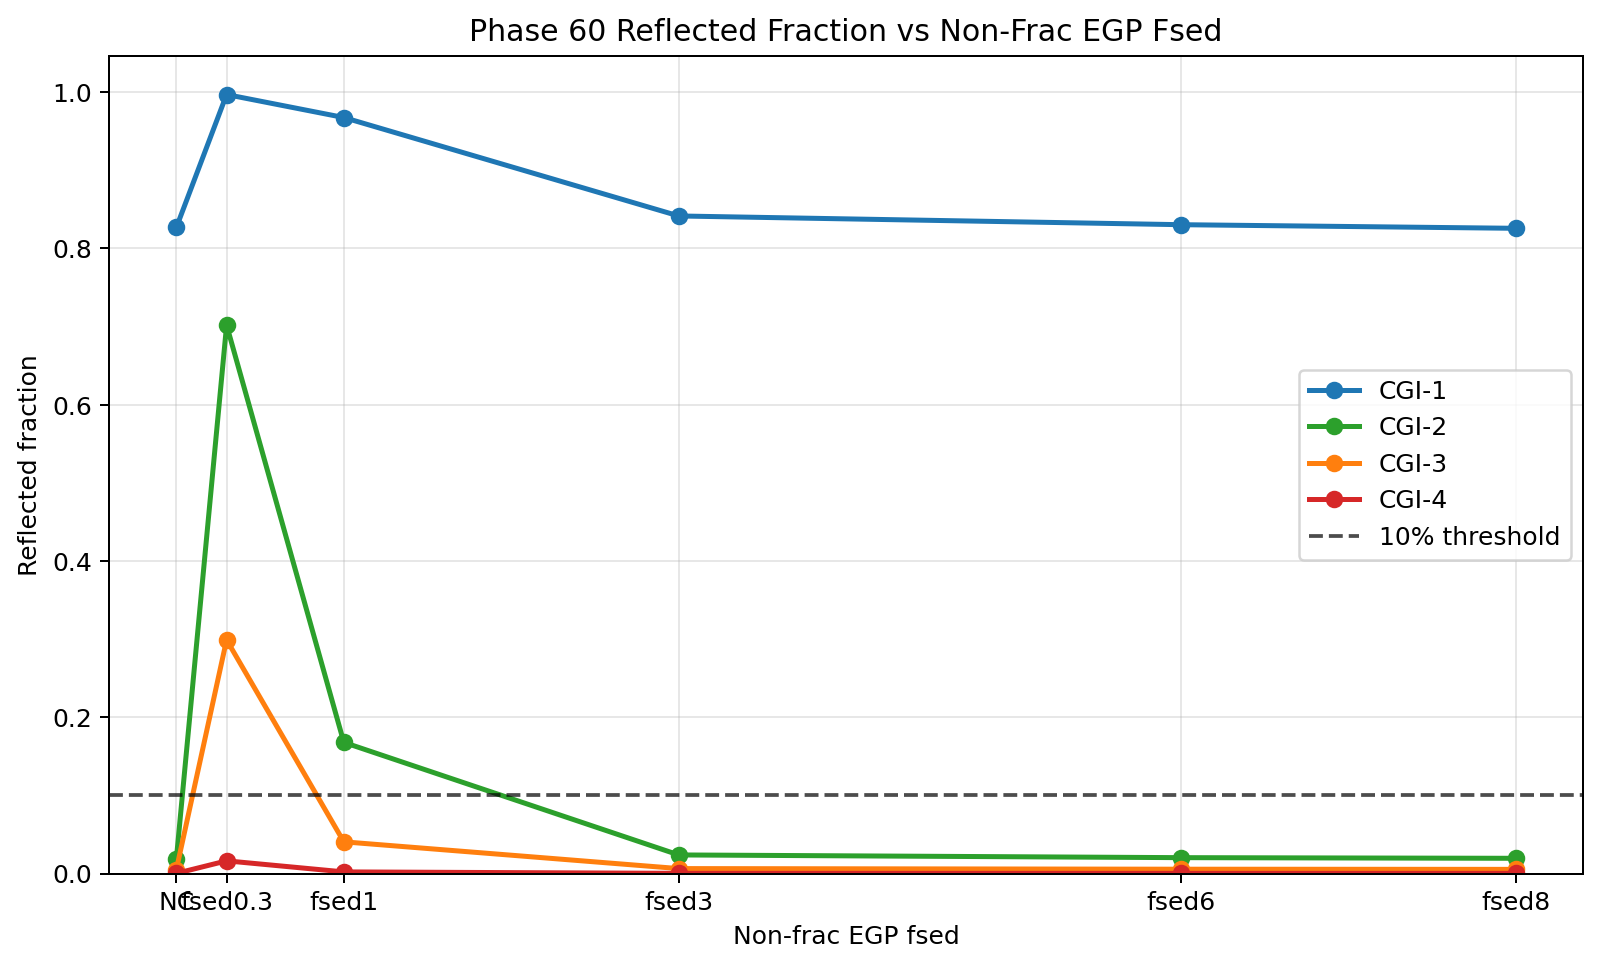

Values plotted in this chart, from the file beside it:
T_eff, logg, R_p_Rj, a_AU, phase_deg, band, f_reflect, Fp_ref_band, Fp_th_band, decision, gravity_code, fsed, fsed_numeric, atmosphere_fsed, pt_file, cld_file, egp_irflux_file
500.0, 3.491, 1.0, 5.0, 60.0, CGI-1, 0.8268, 0.8188, 0.1715, True, 31, NC, 0.0, 3, SLGRID_T500_g31_m+000_CO100_fsed3_full.p…, SLGRID_T500_g31_m+000_CO100_fsed3_picaso…, SLGRID_T500_g31_m+000_CO100_NC_IRflux.tx…
500.0, 3.491, 1.0, 5.0, 60.0, CGI-2, 0.01847, 1.186, 63.04, False, 31, NC, 0.0, 3, SLGRID_T500_g31_m+000_CO100_fsed3_full.p…, SLGRID_T500_g31_m+000_CO100_fsed3_picaso…, SLGRID_T500_g31_m+000_CO100_NC_IRflux.tx…
500.0, 3.491, 1.0, 5.0, 60.0, CGI-3, 0.005093, 0.8868, 173.2, False, 31, NC, 0.0, 3, SLGRID_T500_g31_m+000_CO100_fsed3_full.p…, SLGRID_T500_g31_m+000_CO100_fsed3_picaso…, SLGRID_T500_g31_m+000_CO100_NC_IRflux.tx…
500.0, 3.491, 1.0, 5.0, 60.0, CGI-4, 0.0001679, 0.4759, 2834, False, 31, NC, 0.0, 3, SLGRID_T500_g31_m+000_CO100_fsed3_full.p…, SLGRID_T500_g31_m+000_CO100_fsed3_picaso…, SLGRID_T500_g31_m+000_CO100_NC_IRflux.tx…
500.0, 3.491, 1.0, 5.0, 60.0, CGI-1, 0.9968, 0.8188, 0.0026, True, 31, 0.3, 0.3, 3, SLGRID_T500_g31_m+000_CO100_fsed3_full.p…, SLGRID_T500_g31_m+000_CO100_fsed3_picaso…, SLGRID_T500_g31_m+000_CO100_fsed0.3_IRfl…
500.0, 3.491, 1.0, 5.0, 60.0, CGI-2, 0.7018, 1.186, 0.504, True, 31, 0.3, 0.3, 3, SLGRID_T500_g31_m+000_CO100_fsed3_full.p…, SLGRID_T500_g31_m+000_CO100_fsed3_picaso…, SLGRID_T500_g31_m+000_CO100_fsed0.3_IRfl…
500.0, 3.491, 1.0, 5.0, 60.0, CGI-3, 0.299, 0.8868, 2.08, True, 31, 0.3, 0.3, 3, SLGRID_T500_g31_m+000_CO100_fsed3_full.p…, SLGRID_T500_g31_m+000_CO100_fsed3_picaso…, SLGRID_T500_g31_m+000_CO100_fsed0.3_IRfl…
500.0, 3.491, 1.0, 5.0, 60.0, CGI-4, 0.01619, 0.4759, 28.92, False, 31, 0.3, 0.3, 3, SLGRID_T500_g31_m+000_CO100_fsed3_full.p…, SLGRID_T500_g31_m+000_CO100_fsed3_picaso…, SLGRID_T500_g31_m+000_CO100_fsed0.3_IRfl…
500.0, 3.491, 1.0, 5.0, 60.0, CGI-1, 0.9674, 0.8188, 0.02759, True, 31, 1, 1.0, 3, SLGRID_T500_g31_m+000_CO100_fsed3_full.p…, SLGRID_T500_g31_m+000_CO100_fsed3_picaso…, SLGRID_T500_g31_m+000_CO100_fsed1_IRflux…
500.0, 3.491, 1.0, 5.0, 60.0, CGI-2, 0.1678, 1.186, 5.883, True, 31, 1, 1.0, 3, SLGRID_T500_g31_m+000_CO100_fsed3_full.p…, SLGRID_T500_g31_m+000_CO100_fsed3_picaso…, SLGRID_T500_g31_m+000_CO100_fsed1_IRflux…
500.0, 3.491, 1.0, 5.0, 60.0, CGI-3, 0.04053, 0.8868, 20.99, False, 31, 1, 1.0, 3, SLGRID_T500_g31_m+000_CO100_fsed3_full.p…, SLGRID_T500_g31_m+000_CO100_fsed3_picaso…, SLGRID_T500_g31_m+000_CO100_fsed1_IRflux…
500.0, 3.491, 1.0, 5.0, 60.0, CGI-4, 0.00205, 0.4759, 231.7, False, 31, 1, 1.0, 3, SLGRID_T500_g31_m+000_CO100_fsed3_full.p…, SLGRID_T500_g31_m+000_CO100_fsed3_picaso…, SLGRID_T500_g31_m+000_CO100_fsed1_IRflux…
500.0, 3.491, 1.0, 5.0, 60.0, CGI-1, 0.8414, 0.8188, 0.1543, True, 31, 3, 3.0, 3, SLGRID_T500_g31_m+000_CO100_fsed3_full.p…, SLGRID_T500_g31_m+000_CO100_fsed3_picaso…, SLGRID_T500_g31_m+000_CO100_fsed3_IRflux…
500.0, 3.491, 1.0, 5.0, 60.0, CGI-2, 0.02375, 1.186, 48.74, False, 31, 3, 3.0, 3, SLGRID_T500_g31_m+000_CO100_fsed3_full.p…, SLGRID_T500_g31_m+000_CO100_fsed3_picaso…, SLGRID_T500_g31_m+000_CO100_fsed3_IRflux…
500.0, 3.491, 1.0, 5.0, 60.0, CGI-3, 0.006293, 0.8868, 140, False, 31, 3, 3.0, 3, SLGRID_T500_g31_m+000_CO100_fsed3_full.p…, SLGRID_T500_g31_m+000_CO100_fsed3_picaso…, SLGRID_T500_g31_m+000_CO100_fsed3_IRflux…
500.0, 3.491, 1.0, 5.0, 60.0, CGI-4, 0.0002124, 0.4759, 2240, False, 31, 3, 3.0, 3, SLGRID_T500_g31_m+000_CO100_fsed3_full.p…, SLGRID_T500_g31_m+000_CO100_fsed3_picaso…, SLGRID_T500_g31_m+000_CO100_fsed3_IRflux…
500.0, 3.491, 1.0, 5.0, 60.0, CGI-1, 0.8303, 0.8188, 0.1674, True, 31, 6, 6.0, 3, SLGRID_T500_g31_m+000_CO100_fsed3_full.p…, SLGRID_T500_g31_m+000_CO100_fsed3_picaso…, SLGRID_T500_g31_m+000_CO100_fsed6_IRflux…
500.0, 3.491, 1.0, 5.0, 60.0, CGI-2, 0.02028, 1.186, 57.3, False, 31, 6, 6.0, 3, SLGRID_T500_g31_m+000_CO100_fsed3_full.p…, SLGRID_T500_g31_m+000_CO100_fsed3_picaso…, SLGRID_T500_g31_m+000_CO100_fsed6_IRflux…
500.0, 3.491, 1.0, 5.0, 60.0, CGI-3, 0.005494, 0.8868, 160.5, False, 31, 6, 6.0, 3, SLGRID_T500_g31_m+000_CO100_fsed3_full.p…, SLGRID_T500_g31_m+000_CO100_fsed3_picaso…, SLGRID_T500_g31_m+000_CO100_fsed6_IRflux…
500.0, 3.491, 1.0, 5.0, 60.0, CGI-4, 0.0001861, 0.4759, 2556, False, 31, 6, 6.0, 3, SLGRID_T500_g31_m+000_CO100_fsed3_full.p…, SLGRID_T500_g31_m+000_CO100_fsed3_picaso…, SLGRID_T500_g31_m+000_CO100_fsed6_IRflux…
500.0, 3.491, 1.0, 5.0, 60.0, CGI-1, 0.8256, 0.8188, 0.1729, True, 31, 8, 8.0, 3, SLGRID_T500_g31_m+000_CO100_fsed3_full.p…, SLGRID_T500_g31_m+000_CO100_fsed3_picaso…, SLGRID_T500_g31_m+000_CO100_fsed8_IRflux…
500.0, 3.491, 1.0, 5.0, 60.0, CGI-2, 0.01944, 1.186, 59.82, False, 31, 8, 8.0, 3, SLGRID_T500_g31_m+000_CO100_fsed3_full.p…, SLGRID_T500_g31_m+000_CO100_fsed3_picaso…, SLGRID_T500_g31_m+000_CO100_fsed8_IRflux…
500.0, 3.491, 1.0, 5.0, 60.0, CGI-3, 0.00529, 0.8868, 166.8, False, 31, 8, 8.0, 3, SLGRID_T500_g31_m+000_CO100_fsed3_full.p…, SLGRID_T500_g31_m+000_CO100_fsed3_picaso…, SLGRID_T500_g31_m+000_CO100_fsed8_IRflux…
500.0, 3.491, 1.0, 5.0, 60.0, CGI-4, 0.0001802, 0.4759, 2640, False, 31, 8, 8.0, 3, SLGRID_T500_g31_m+000_CO100_fsed3_full.p…, SLGRID_T500_g31_m+000_CO100_fsed3_picaso…, SLGRID_T500_g31_m+000_CO100_fsed8_IRflux…
